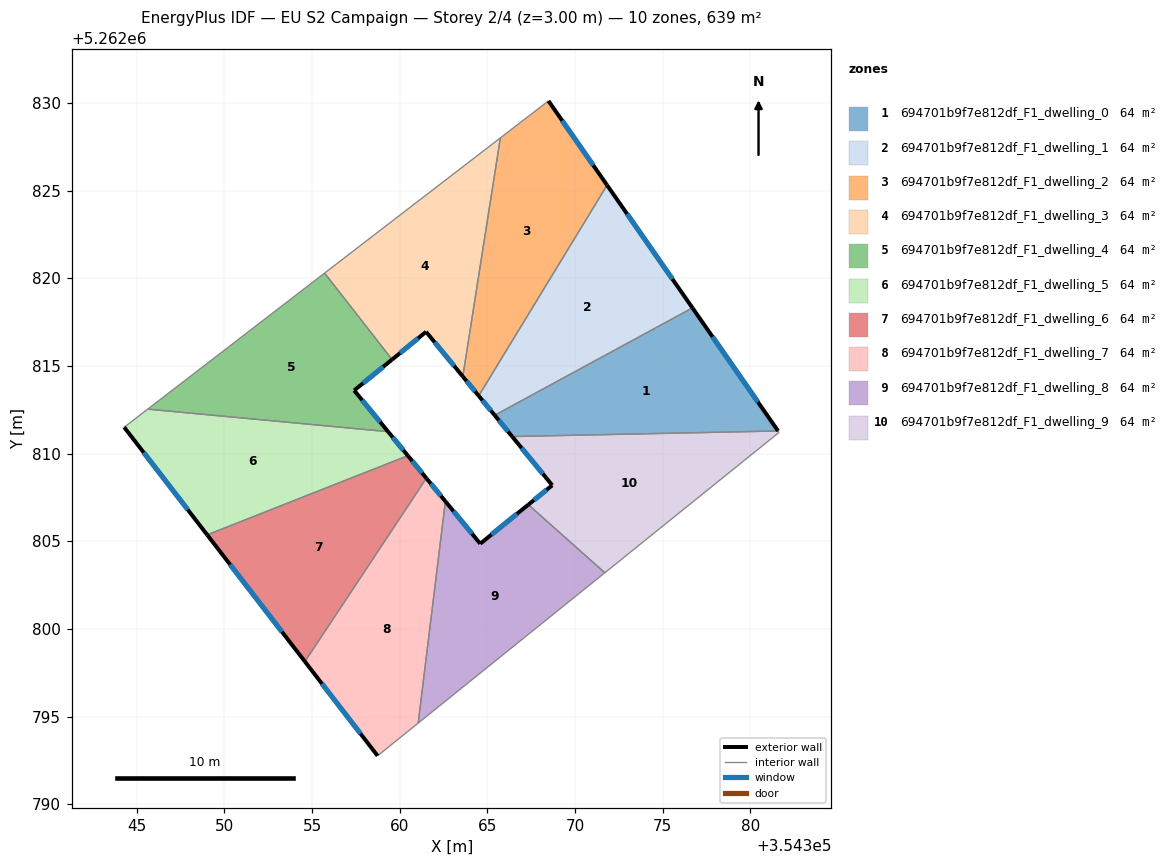
=== STOREY PLAN SPEC (per zone: floor XY polygon, exterior-wall plan segments, windows/doors) ===
zone 1: 694701b9f7e812df_F1_dwelling_0  (63.9 m²)
  floor: (354376.69, 5262818.31) (354381.58, 5262811.29) (354366.41, 5262810.97) (354365.41, 5262812.18)
  exterior wall: (354365.41, 5262812.18) – (354366.41, 5262810.97)  [1.6 m]
    window: (354365.65, 5262811.90) – (354366.18, 5262811.26)  [1.3 m²]
  exterior wall: (354381.58, 5262811.29) – (354376.69, 5262818.31)  [8.6 m]
    window: (354380.43, 5262812.94) – (354377.84, 5262816.66)  [7.2 m²]
  interior walls: 2
zone 2: 694701b9f7e812df_F1_dwelling_1  (63.9 m²)
  floor: (354371.82, 5262825.31) (354376.69, 5262818.31) (354365.41, 5262812.18) (354364.50, 5262813.29)
  exterior wall: (354364.50, 5262813.29) – (354365.41, 5262812.18)  [1.4 m]
    window: (354364.72, 5262813.03) – (354365.20, 5262812.44)  [1.2 m²]
  exterior wall: (354376.69, 5262818.31) – (354371.82, 5262825.31)  [8.5 m]
    window: (354375.55, 5262819.95) – (354372.97, 5262823.67)  [7.2 m²]
  interior walls: 2
zone 3: 694701b9f7e812df_F1_dwelling_2  (63.9 m²)
  floor: (354368.48, 5262830.12) (354371.82, 5262825.31) (354364.50, 5262813.29) (354363.59, 5262814.39) (354365.74, 5262828.00)
  exterior wall: (354363.59, 5262814.39) – (354364.50, 5262813.29)  [1.4 m]
    window: (354363.81, 5262814.14) – (354364.29, 5262813.55)  [1.2 m²]
  exterior wall: (354371.82, 5262825.31) – (354368.48, 5262830.12)  [5.9 m]
    window: (354371.04, 5262826.44) – (354369.27, 5262828.99)  [4.9 m²]
  interior walls: 3
zone 4: 694701b9f7e812df_F1_dwelling_3  (63.9 m²)
  floor: (354365.74, 5262828.00) (354363.59, 5262814.39) (354361.50, 5262816.95) (354359.56, 5262815.36) (354355.71, 5262820.29)
  exterior wall: (354361.50, 5262816.95) – (354363.59, 5262814.39)  [3.3 m]
    window: (354361.99, 5262816.35) – (354363.10, 5262814.99)  [2.8 m²]
  exterior wall: (354359.56, 5262815.36) – (354361.50, 5262816.95)  [2.5 m]
    window: (354360.02, 5262815.73) – (354361.04, 5262816.57)  [2.1 m²]
  interior walls: 3
zone 5: 694701b9f7e812df_F1_dwelling_4  (63.9 m²)
  floor: (354355.71, 5262820.29) (354359.56, 5262815.36) (354357.40, 5262813.60) (354359.33, 5262811.25) (354345.62, 5262812.53)
  exterior wall: (354357.40, 5262813.60) – (354359.56, 5262815.36)  [2.8 m]
    window: (354357.91, 5262814.01) – (354359.05, 5262814.95)  [2.4 m²]
  exterior wall: (354359.33, 5262811.25) – (354357.40, 5262813.60)  [3.0 m]
    window: (354358.88, 5262811.80) – (354357.85, 5262813.05)  [2.6 m²]
  interior walls: 3
zone 6: 694701b9f7e812df_F1_dwelling_5  (63.9 m²)
  floor: (354359.33, 5262811.25) (354360.46, 5262809.88) (354349.02, 5262805.36) (354344.28, 5262811.50) (354345.62, 5262812.53)
  exterior wall: (354360.46, 5262809.88) – (354359.33, 5262811.25)  [1.8 m]
    window: (354360.20, 5262810.20) – (354359.60, 5262810.93)  [1.5 m²]
  exterior wall: (354344.28, 5262811.50) – (354349.02, 5262805.36)  [7.8 m]
    window: (354345.39, 5262810.06) – (354347.90, 5262806.80)  [6.5 m²]
  interior walls: 3
zone 7: 694701b9f7e812df_F1_dwelling_6  (63.9 m²)
  floor: (354360.46, 5262809.88) (354361.52, 5262808.59) (354354.59, 5262798.14) (354349.02, 5262805.36)
  exterior wall: (354361.52, 5262808.59) – (354360.46, 5262809.88)  [1.7 m]
    window: (354361.27, 5262808.89) – (354360.71, 5262809.58)  [1.4 m²]
  exterior wall: (354349.02, 5262805.36) – (354354.59, 5262798.14)  [9.1 m]
    window: (354350.32, 5262803.67) – (354353.28, 5262799.83)  [7.7 m²]
  interior walls: 2
zone 8: 694701b9f7e812df_F1_dwelling_7  (63.9 m²)
  floor: (354361.52, 5262808.59) (354362.60, 5262807.28) (354361.05, 5262794.63) (354358.73, 5262792.76) (354354.59, 5262798.14)
  exterior wall: (354362.60, 5262807.28) – (354361.52, 5262808.59)  [1.7 m]
    window: (354362.35, 5262807.59) – (354361.77, 5262808.28)  [1.4 m²]
  exterior wall: (354354.59, 5262798.14) – (354358.73, 5262792.76)  [6.8 m]
    window: (354355.56, 5262796.87) – (354357.76, 5262794.02)  [5.7 m²]
  interior walls: 3
zone 9: 694701b9f7e812df_F1_dwelling_8  (63.9 m²)
  floor: (354371.70, 5262803.20) (354361.05, 5262794.63) (354362.60, 5262807.28) (354364.59, 5262804.86) (354367.33, 5262807.08)
  exterior wall: (354364.59, 5262804.86) – (354362.60, 5262807.28)  [3.1 m]
    window: (354364.12, 5262805.43) – (354363.07, 5262806.71)  [2.6 m²]
  exterior wall: (354367.33, 5262807.08) – (354364.59, 5262804.86)  [3.5 m]
    window: (354366.69, 5262806.56) – (354365.23, 5262805.38)  [3.0 m²]
  interior walls: 3
zone 10: 694701b9f7e812df_F1_dwelling_9  (63.9 m²)
  floor: (354381.58, 5262811.29) (354381.63, 5262811.21) (354371.70, 5262803.20) (354367.33, 5262807.08) (354368.70, 5262808.19) (354366.41, 5262810.97)
  exterior wall: (354368.70, 5262808.19) – (354367.33, 5262807.08)  [1.8 m]
    window: (354368.37, 5262807.93) – (354367.65, 5262807.34)  [1.5 m²]
  exterior wall: (354366.41, 5262810.97) – (354368.70, 5262808.19)  [3.6 m]
    window: (354366.95, 5262810.32) – (354368.16, 5262808.84)  [3.0 m²]
  interior walls: 4

=== DERIVED (storey summary) ===
Building: EU S2 Campaign
Storey: 2 of 4  (floor level z = 3.00 m)
Storey gross floor area: 639.2 m²
Zones on this storey: 10
  - 694701b9f7e812df_F1_dwelling_0: floor 63.9 m²; exterior wall 10.1 m (30.4 m²); 2 window(s) 8.5 m²; WWR 28.1%
  - 694701b9f7e812df_F1_dwelling_1: floor 63.9 m²; exterior wall 10.0 m (29.9 m²); 2 window(s) 8.4 m²; WWR 28.1%
  - 694701b9f7e812df_F1_dwelling_2: floor 63.9 m²; exterior wall 7.3 m (21.8 m²); 2 window(s) 6.1 m²; WWR 28.1%
  - 694701b9f7e812df_F1_dwelling_3: floor 63.9 m²; exterior wall 5.8 m (17.4 m²); 2 window(s) 4.9 m²; WWR 28.1%
  - 694701b9f7e812df_F1_dwelling_4: floor 63.9 m²; exterior wall 5.8 m (17.5 m²); 2 window(s) 4.9 m²; WWR 28.1%
  - 694701b9f7e812df_F1_dwelling_5: floor 63.9 m²; exterior wall 9.5 m (28.6 m²); 2 window(s) 8.0 m²; WWR 28.1%
  - 694701b9f7e812df_F1_dwelling_6: floor 63.9 m²; exterior wall 10.8 m (32.4 m²); 2 window(s) 9.1 m²; WWR 28.1%
  - 694701b9f7e812df_F1_dwelling_7: floor 63.9 m²; exterior wall 8.5 m (25.5 m²); 2 window(s) 7.2 m²; WWR 28.1%
  - 694701b9f7e812df_F1_dwelling_8: floor 63.9 m²; exterior wall 6.7 m (20.0 m²); 2 window(s) 5.6 m²; WWR 28.1%
  - 694701b9f7e812df_F1_dwelling_9: floor 63.9 m²; exterior wall 5.4 m (16.1 m²); 2 window(s) 4.5 m²; WWR 28.1%
Zone adjacency (shared interzone walls):
  - 694701b9f7e812df_F1_dwelling_0 ↔ 694701b9f7e812df_F1_dwelling_1
  - 694701b9f7e812df_F1_dwelling_0 ↔ 694701b9f7e812df_F1_dwelling_9
  - 694701b9f7e812df_F1_dwelling_1 ↔ 694701b9f7e812df_F1_dwelling_2
  - 694701b9f7e812df_F1_dwelling_2 ↔ 694701b9f7e812df_F1_dwelling_3
  - 694701b9f7e812df_F1_dwelling_3 ↔ 694701b9f7e812df_F1_dwelling_4
  - 694701b9f7e812df_F1_dwelling_4 ↔ 694701b9f7e812df_F1_dwelling_5
  - 694701b9f7e812df_F1_dwelling_5 ↔ 694701b9f7e812df_F1_dwelling_6
  - 694701b9f7e812df_F1_dwelling_6 ↔ 694701b9f7e812df_F1_dwelling_7
  - 694701b9f7e812df_F1_dwelling_7 ↔ 694701b9f7e812df_F1_dwelling_8
  - 694701b9f7e812df_F1_dwelling_8 ↔ 694701b9f7e812df_F1_dwelling_9